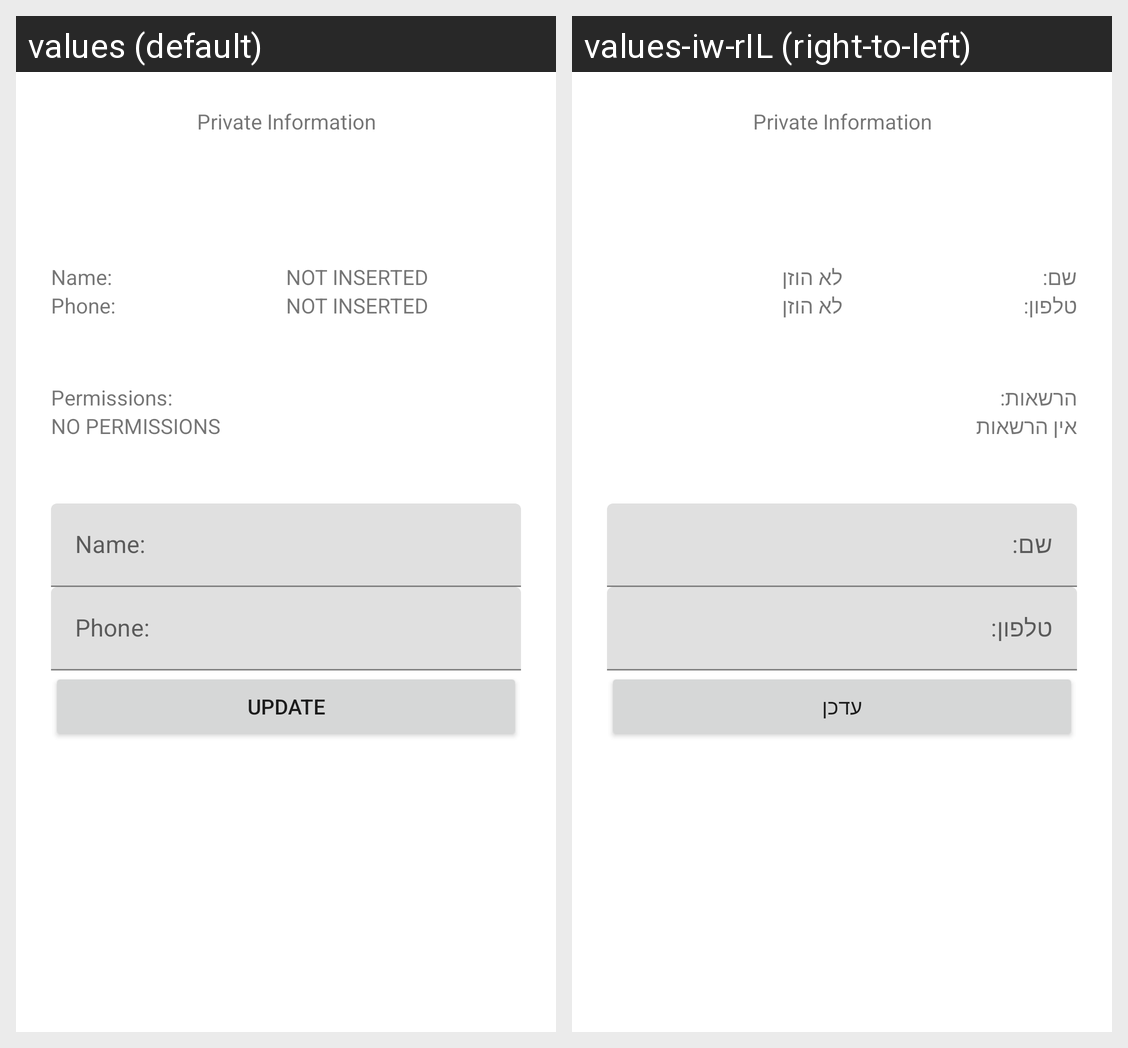

Translations of the strings shown on this Android screen, per locale in the grid:
Android screen res/layout/activity_uinformation.xml rendered under 2 locales, left to right: values (default), values-iw-rIL (right-to-left). Device: Nexus 5 (rendered at 1080×1920; each locale shown at half size, 540×960, under a caption strip naming it); theme Theme.Berman.
Strings drawn on this screen, with the default value and each locale's value (text and hints the layout hard-codes, and strings that could not be matched under every locale, appear in the picture but are not listed):

name
  values: Name:
  values-iw-rIL: שם:

NOT_INSERTED
  values: NOT INSERTED
  values-iw-rIL: לא הוזן

phone
  values: Phone:
  values-iw-rIL: טלפון:

permission
  values: Permissions:
  values-iw-rIL: הרשאות:

NO_PERMISSIONS
  values: NO PERMISSIONS
  values-iw-rIL: אין הרשאות

update
  values: Update
  values-iw-rIL: עדכן
